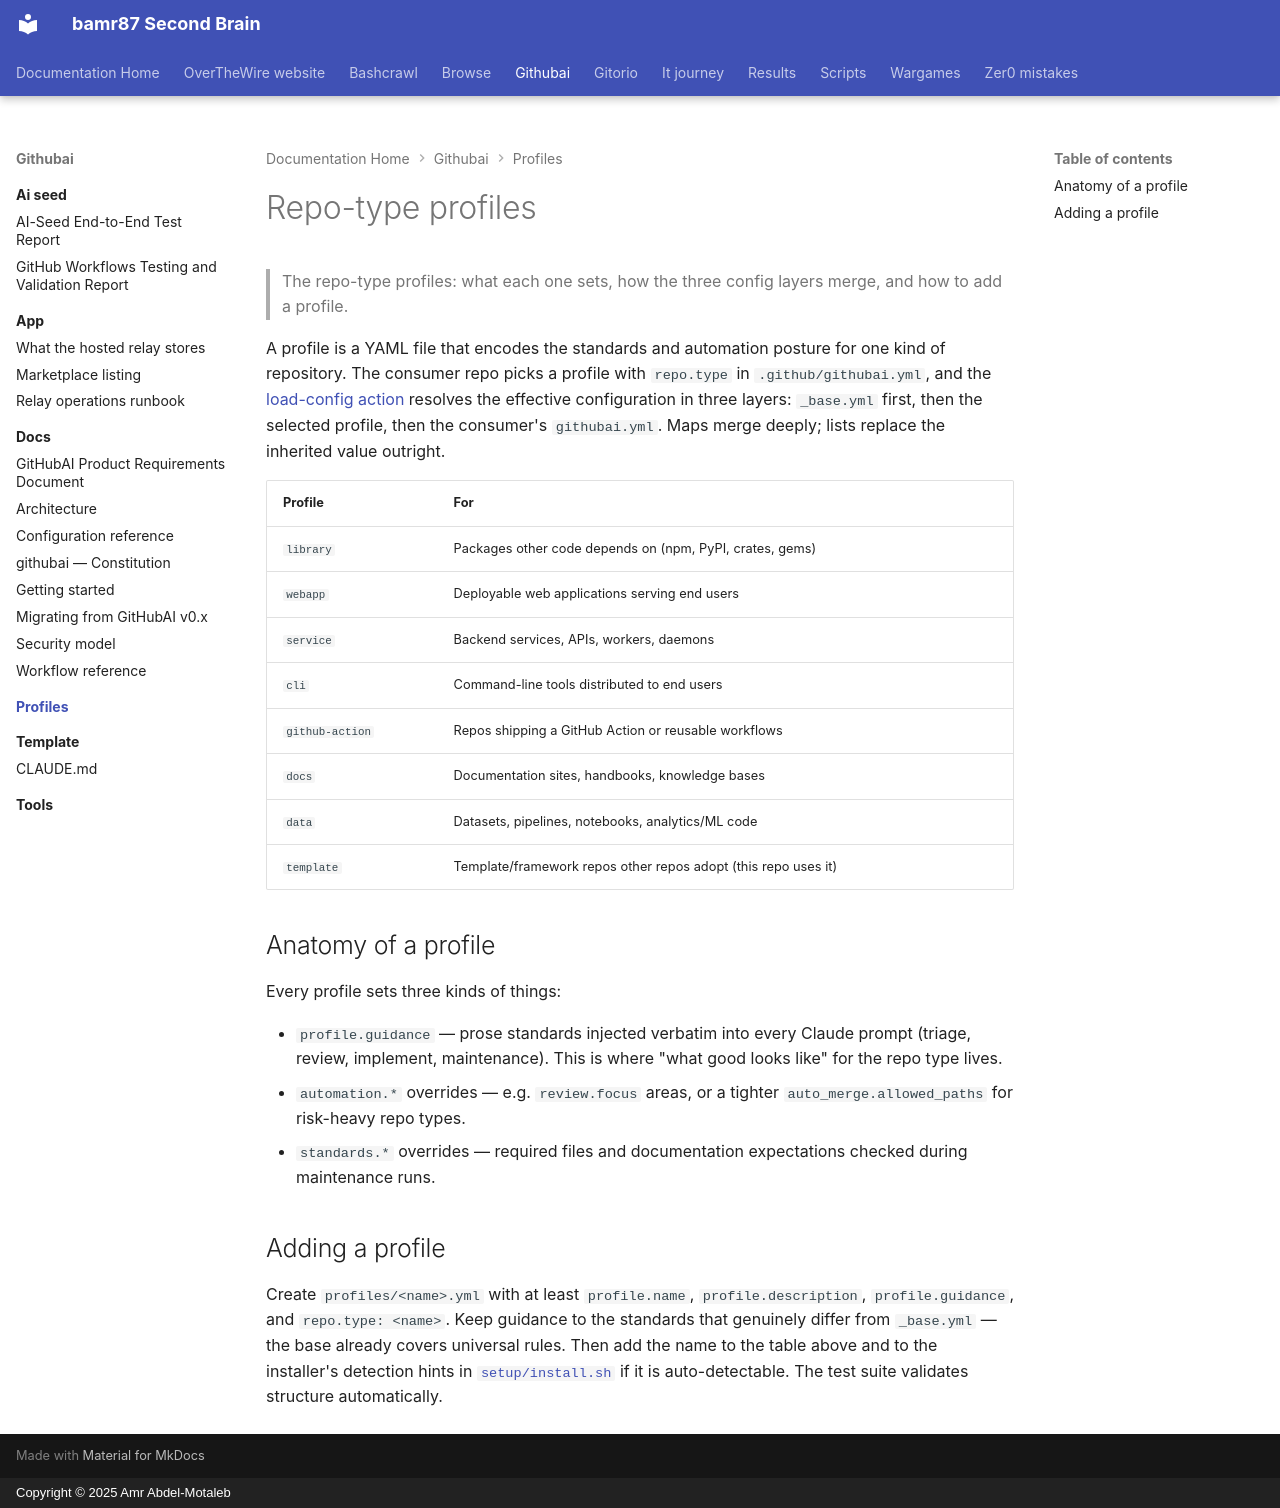

repository: bamr87/README · page: githubai/profiles/index.html · generator: mkdocs · copyright: Copyright © 2025 Amr Abdel-Motaleb

---
source_file: profiles/README.md
source_repo: bamr87/githubai
source_url: https://github.com/bamr87/githubai/blob/main/profiles/README.md
title: Repo-type profiles
---
# Repo-type profiles

> The repo-type profiles: what each one sets, how the three config layers merge, and how to add a profile.

A profile is a YAML file that encodes the standards and automation posture for one kind of repository. The consumer repo picks a profile with `repo.type` in `.github/githubai.yml`, and the [load-config action](../actions/load-config/) resolves the effective configuration in three layers: `_base.yml` first, then the selected profile, then the consumer's `githubai.yml`. Maps merge deeply; lists replace the inherited value outright.

| Profile | For |
|---------|-----|
| `library` | Packages other code depends on (npm, PyPI, crates, gems) |
| `webapp` | Deployable web applications serving end users |
| `service` | Backend services, APIs, workers, daemons |
| `cli` | Command-line tools distributed to end users |
| `github-action` | Repos shipping a GitHub Action or reusable workflows |
| `docs` | Documentation sites, handbooks, knowledge bases |
| `data` | Datasets, pipelines, notebooks, analytics/ML code |
| `template` | Template/framework repos other repos adopt (this repo uses it) |

## Anatomy of a profile

Every profile sets three kinds of things:

- `profile.guidance` — prose standards injected verbatim into every Claude prompt (triage, review, implement, maintenance). This is where "what good looks like" for the repo type lives.
- `automation.*` overrides — e.g. `review.focus` areas, or a tighter `auto_merge.allowed_paths` for risk-heavy repo types.
- `standards.*` overrides — required files and documentation expectations checked during maintenance runs.

## Adding a profile

Create `profiles/<name>.yml` with at least `profile.name`, `profile.description`, `profile.guidance`, and `repo.type: <name>`. Keep guidance to the standards that genuinely differ from `_base.yml` — the base already covers universal rules. Then add the name to the table above and to the installer's detection hints in [`setup/install.sh`](../setup/install.sh) if it is auto-detectable. The test suite validates structure automatically.
